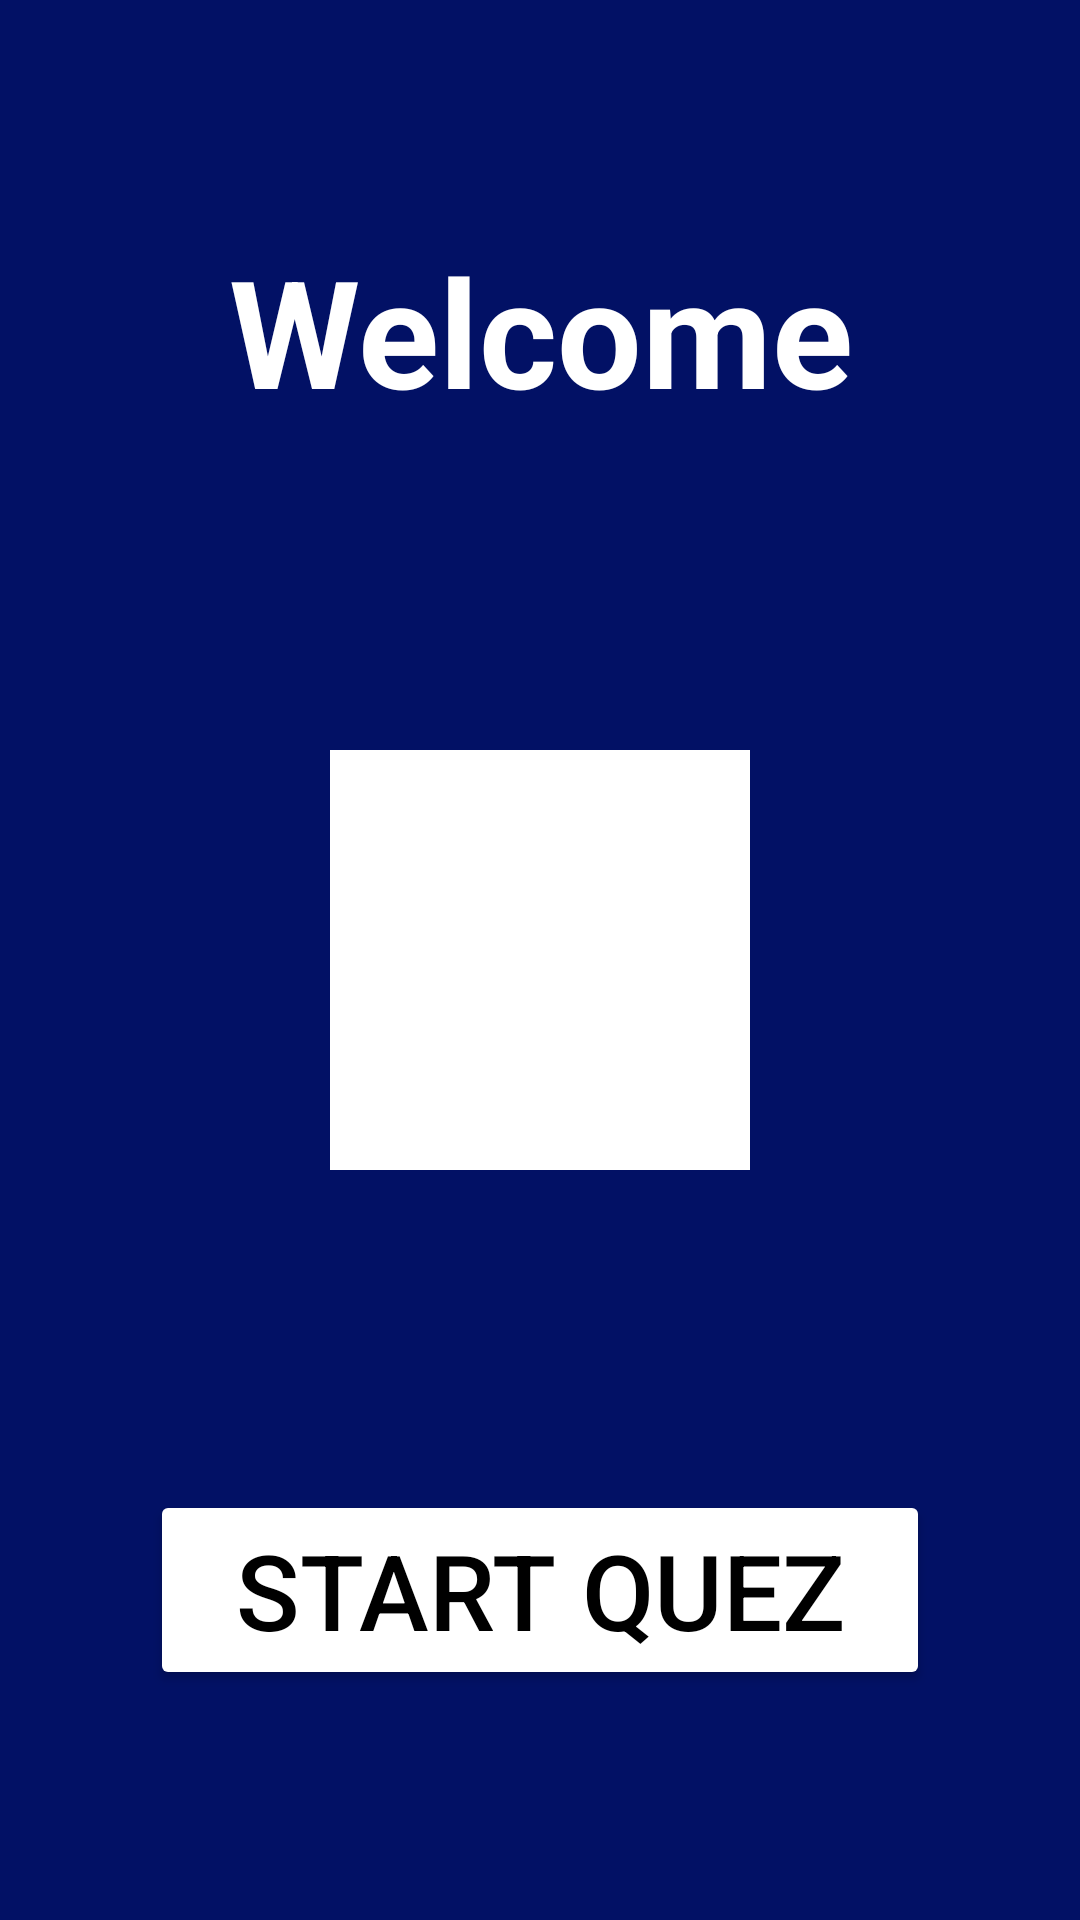

Reconstruct the res/layout file that produces this screen, plus the resources it refers to.
<!-- AndroidManifest.xml: application theme Theme.QuezGame -->
<!-- res/layout/activity_start.xml -->
<?xml version="1.0" encoding="utf-8"?>
<androidx.constraintlayout.widget.ConstraintLayout xmlns:android="http://schemas.android.com/apk/res/android"
    xmlns:app="http://schemas.android.com/apk/res-auto"
    xmlns:tools="http://schemas.android.com/tools"
    android:layout_width="match_parent"
    android:layout_height="match_parent"
    android:background="@color/blue"
    tools:context=".startActivity">

    <TextView
        android:layout_width="match_parent"
        android:layout_height="wrap_content"
        android:gravity="center"
        android:text="Welcome"
        android:textColor="@color/white"
        android:textSize="50sp"
        android:textStyle="bold"
        app:layout_constraintBottom_toTopOf="@+id/imageView"
        app:layout_constraintEnd_toEndOf="parent"
        app:layout_constraintStart_toStartOf="parent"
        app:layout_constraintTop_toTopOf="parent" />

    <View
        android:layout_width="140dp"
        android:layout_height="140dp"
        android:background="@color/white"
        app:layout_constraintBottom_toBottomOf="parent"
        app:layout_constraintEnd_toEndOf="parent"
        app:layout_constraintStart_toStartOf="parent"
        app:layout_constraintTop_toTopOf="parent" />

    <ImageView
        android:id="@+id/imageView"
        android:layout_width="200dp"
        android:layout_height="200dp"
        android:src="@drawable/logo_quiz"
        app:layout_constraintBottom_toBottomOf="parent"
        app:layout_constraintEnd_toEndOf="parent"
        app:layout_constraintStart_toStartOf="parent"
        app:layout_constraintTop_toTopOf="parent" />

    <Button
        android:id="@+id/btnstart"
        android:layout_width="match_parent"
        android:layout_height="wrap_content"
        android:layout_marginHorizontal="50dp"
        android:backgroundTint="@color/white"
        android:text="Start Quez"
        android:textColor="@color/black"
        android:textSize="35sp"
        app:layout_constraintBottom_toBottomOf="parent"
        app:layout_constraintEnd_toEndOf="parent"
        app:layout_constraintStart_toStartOf="parent"
        app:layout_constraintTop_toBottomOf="@+id/imageView" />

</androidx.constraintlayout.widget.ConstraintLayout>
<!-- resources referenced by this layout -->
<resources>
  <color name="black">#FF000000</color>
  <color name="blue">#021165</color>
  <color name="white">#FFFFFFFF</color>
  <style name="Theme.QuezGame" parent="Base.Theme.QuezGame">
          <item name="android:statusBarColor">@color/blue</item>
      </style>
  <style name="Base.Theme.QuezGame" parent="Theme.Material3.DayNight.NoActionBar">
          
          
      </style>
</resources>
